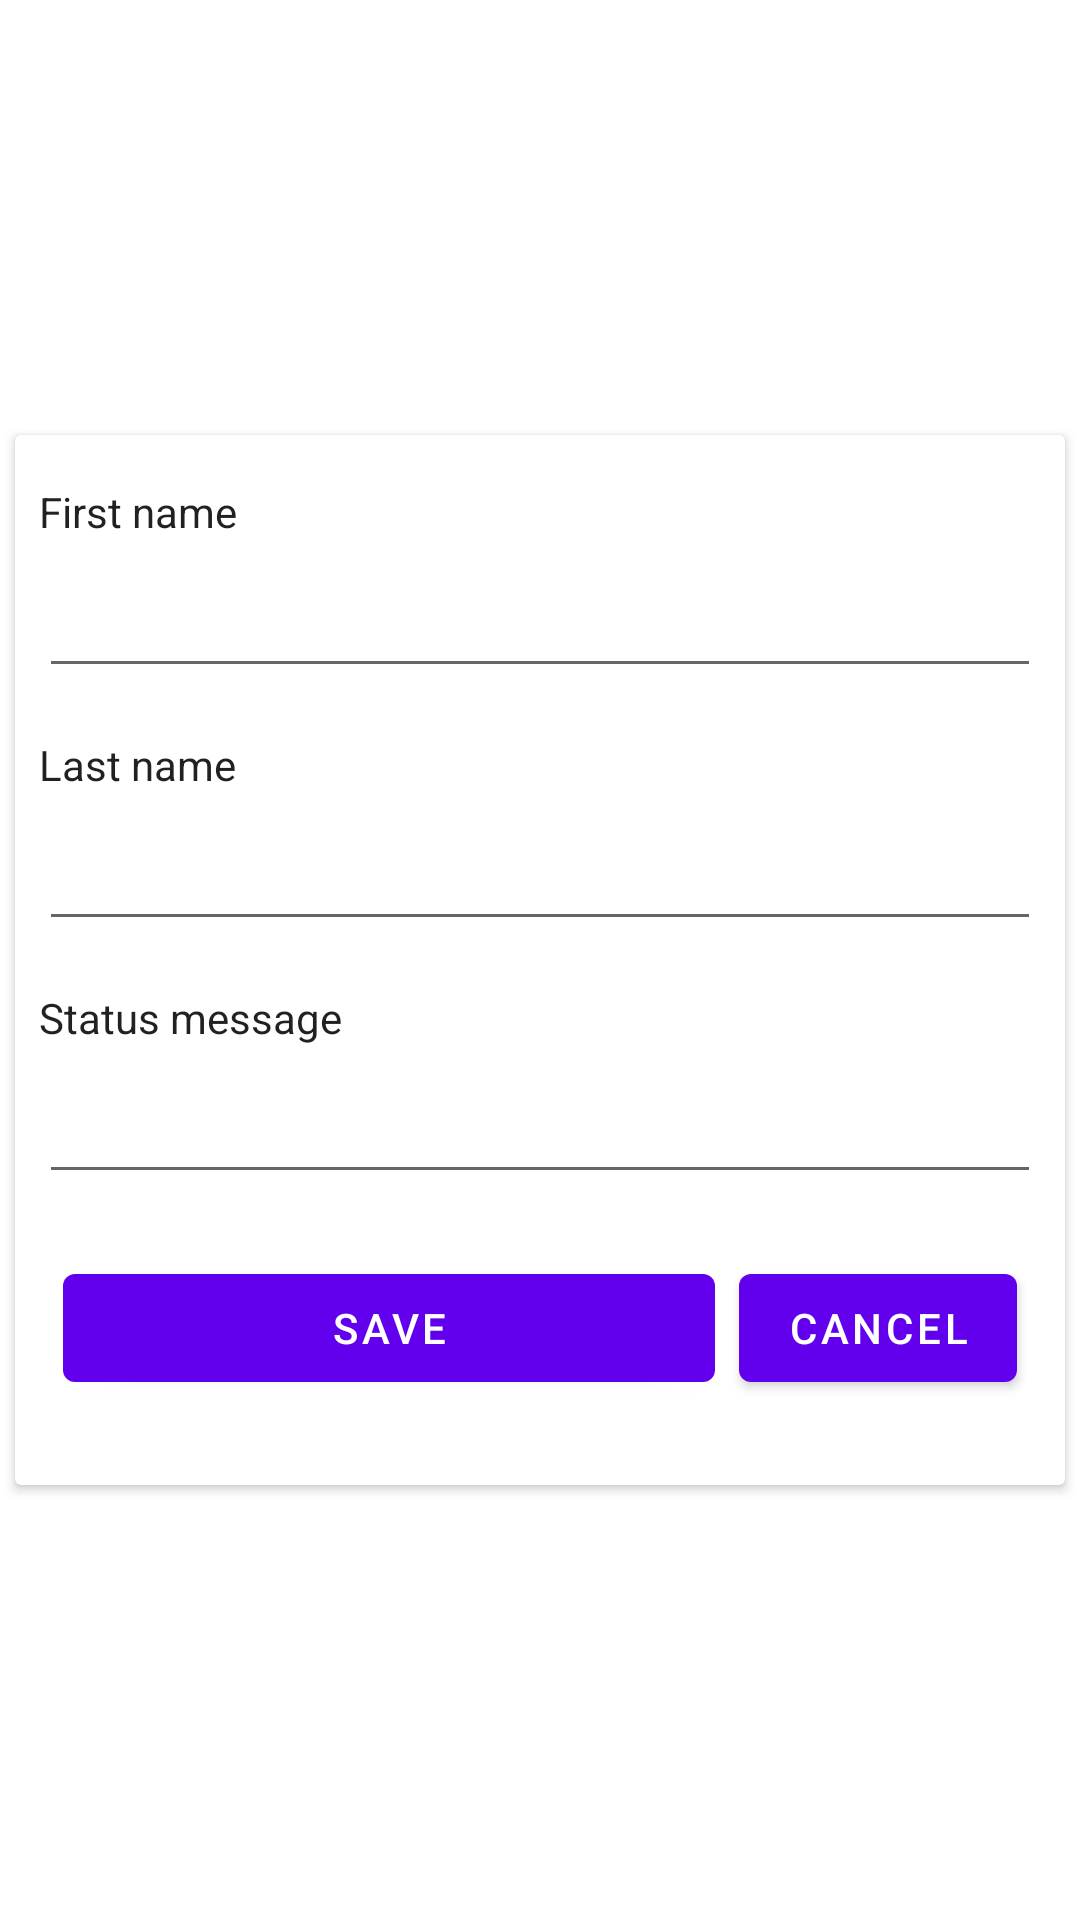

Reconstruct the res/layout file that produces this screen, plus the resources it refers to.
<!-- AndroidManifest.xml: application theme Theme.DemoAppForCodingAssignment -->
<!-- res/layout/dialog_add_people.xml -->
<?xml version="1.0" encoding="utf-8"?>
<androidx.constraintlayout.widget.ConstraintLayout xmlns:android="http://schemas.android.com/apk/res/android"
    xmlns:app="http://schemas.android.com/apk/res-auto"
    xmlns:tools="http://schemas.android.com/tools"
    android:layout_width="wrap_content"
    android:layout_height="wrap_content"
    android:background="@android:drawable/screen_background_light_transparent">

    <androidx.cardview.widget.CardView
        android:layout_width="350dp"
        android:layout_height="350dp"
        android:layout_marginStart="8dp"
        android:layout_marginTop="8dp"
        android:layout_marginEnd="8dp"
        android:layout_marginBottom="8dp"
        app:layout_constraintBottom_toBottomOf="parent"
        app:layout_constraintEnd_toEndOf="parent"
        app:layout_constraintStart_toStartOf="parent"
        app:layout_constraintTop_toTopOf="parent">

        <androidx.constraintlayout.widget.ConstraintLayout
            android:layout_width="match_parent"
            android:layout_height="match_parent">

            <TextView
                android:id="@+id/textView"
                android:layout_width="wrap_content"
                android:layout_height="wrap_content"
                android:layout_marginStart="8dp"
                android:layout_marginTop="16dp"
                android:text="First name"
                android:textAppearance="@style/TextAppearance.AppCompat.Body1"
                app:layout_constraintStart_toStartOf="parent"
                app:layout_constraintTop_toTopOf="parent" />

            <EditText
                android:id="@+id/txt_fname"
                android:layout_width="0dp"
                android:layout_height="wrap_content"
                android:layout_marginTop="8dp"
                android:layout_marginEnd="8dp"
                android:ems="10"
                android:inputType="textPersonName"
                app:layout_constraintEnd_toEndOf="parent"
                app:layout_constraintStart_toStartOf="@+id/textView"
                app:layout_constraintTop_toBottomOf="@+id/textView" />

            <TextView
                android:id="@+id/textView2"
                android:layout_width="wrap_content"
                android:layout_height="wrap_content"
                android:layout_marginTop="16dp"
                android:text="Last name"
                android:textAppearance="@style/TextAppearance.AppCompat.Body1"
                app:layout_constraintStart_toStartOf="@+id/txt_fname"
                app:layout_constraintTop_toBottomOf="@+id/txt_fname" />

            <EditText
                android:id="@+id/txt_lname"
                android:layout_width="0dp"
                android:layout_height="wrap_content"
                android:layout_marginTop="8dp"
                android:ems="10"
                android:inputType="textPersonName"
                app:layout_constraintEnd_toEndOf="@+id/txt_fname"
                app:layout_constraintStart_toStartOf="@+id/textView2"
                app:layout_constraintTop_toBottomOf="@+id/textView2" />

            <TextView
                android:id="@+id/textView3"
                android:layout_width="wrap_content"
                android:layout_height="wrap_content"
                android:layout_marginTop="16dp"
                android:text="Status message"
                android:textAppearance="@style/TextAppearance.AppCompat.Body1"
                app:layout_constraintStart_toStartOf="@+id/txt_lname"
                app:layout_constraintTop_toBottomOf="@+id/txt_lname" />

            <EditText
                android:id="@+id/txt_statMessage"
                android:layout_width="0dp"
                android:layout_height="wrap_content"
                android:layout_marginTop="8dp"
                android:ems="10"
                android:inputType="textPersonName"
                app:layout_constraintEnd_toEndOf="@+id/txt_lname"
                app:layout_constraintStart_toStartOf="@+id/textView3"
                app:layout_constraintTop_toBottomOf="@+id/textView3" />

            <Button
                android:id="@+id/btn_save"
                android:layout_width="0dp"
                android:layout_height="wrap_content"
                android:layout_marginStart="8dp"
                android:layout_marginTop="24dp"
                android:layout_marginEnd="8dp"
                android:layout_marginBottom="32dp"
                android:drawableLeft="@drawable/ic_baseline_check_24"
                android:text="Save"
                app:layout_constraintBottom_toBottomOf="parent"
                app:layout_constraintEnd_toStartOf="@+id/btn_cancel"
                app:layout_constraintStart_toStartOf="@+id/txt_statMessage"
                app:layout_constraintTop_toBottomOf="@+id/txt_statMessage" />

            <Button
                android:id="@+id/btn_cancel"
                android:layout_width="wrap_content"
                android:layout_height="wrap_content"
                android:layout_marginEnd="8dp"
                android:drawableLeft="@drawable/ic_baseline_close_24"
                android:text="Cancel"
                app:layout_constraintBottom_toBottomOf="@+id/btn_save"
                app:layout_constraintEnd_toEndOf="@+id/txt_statMessage"
                app:layout_constraintTop_toTopOf="@+id/btn_save" />
        </androidx.constraintlayout.widget.ConstraintLayout>
    </androidx.cardview.widget.CardView>
</androidx.constraintlayout.widget.ConstraintLayout>
<!-- resources referenced by this layout -->
<resources>
  <style name="Theme.DemoAppForCodingAssignment" parent="Theme.MaterialComponents.DayNight.DarkActionBar">
          
          <item name="colorPrimary">@color/purple_500</item>
          <item name="colorPrimaryVariant">@color/purple_700</item>
          <item name="colorOnPrimary">@color/white</item>
          
          <item name="colorSecondary">@color/teal_200</item>
          <item name="colorSecondaryVariant">@color/teal_700</item>
          <item name="colorOnSecondary">@color/black</item>
          
          <item name="android:statusBarColor" tools:targetApi="l">?attr/colorPrimaryVariant</item>
          
      </style>
  <!-- not gathered from this repository: default colours our renderer supplied (Android Studio template values) -->
  <color name="purple_500">#FF6200EE</color>
  <color name="purple_700">#FF3700B3</color>
  <color name="teal_200">#FF03DAC5</color>
  <color name="teal_700">#FF018786</color>
  <color name="black">#FF000000</color>
  <color name="white">#FFFFFFFF</color>
</resources>
